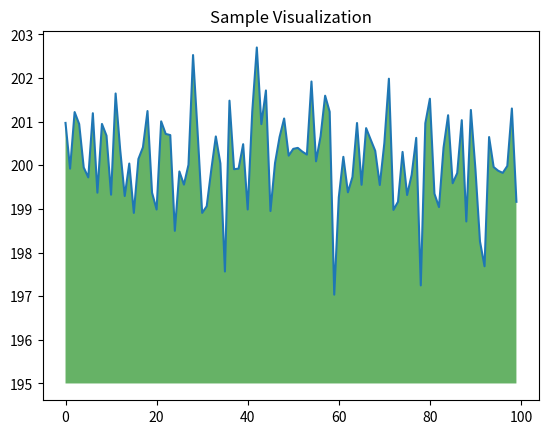

Recreate this plot in Python.
import numpy as np
from matplotlib import pyplot as plt
ys = 200 + np.random.randn(100)
x = [x for x in range(len(ys))]
plt.plot(x, ys, '-')
plt.fill_between(x, ys, 195, where=(ys > 195), facecolor='g', alpha=0.6)
plt.title("Sample Visualization")
plt.show()
